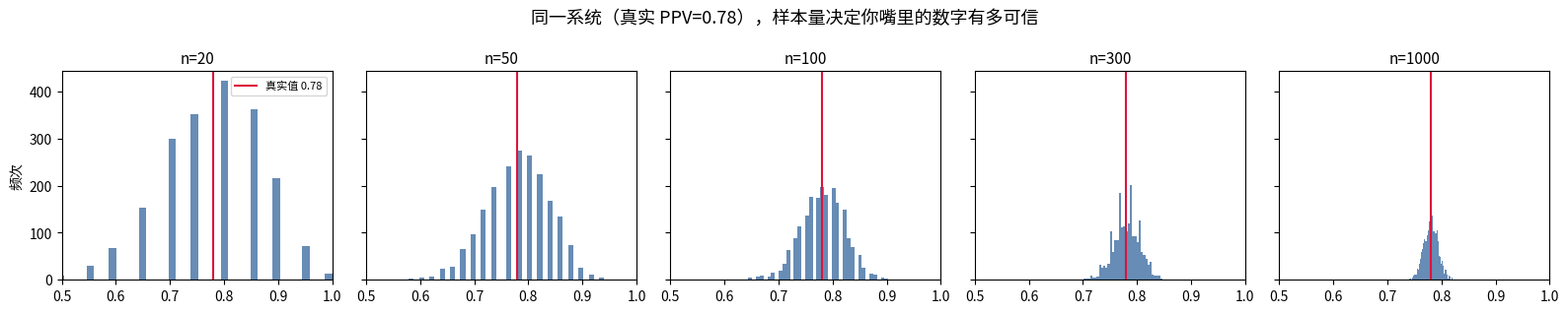
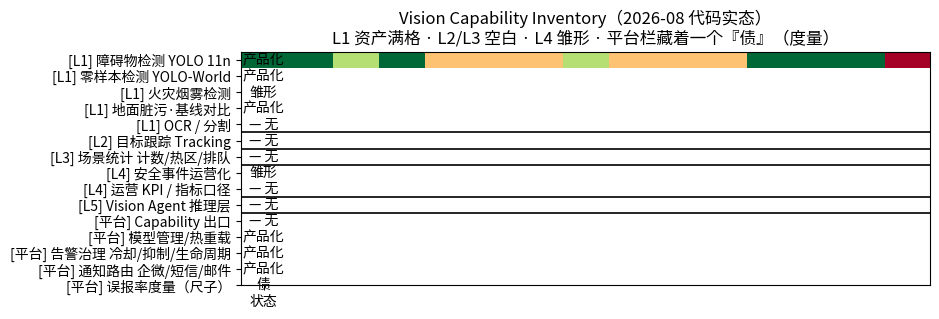
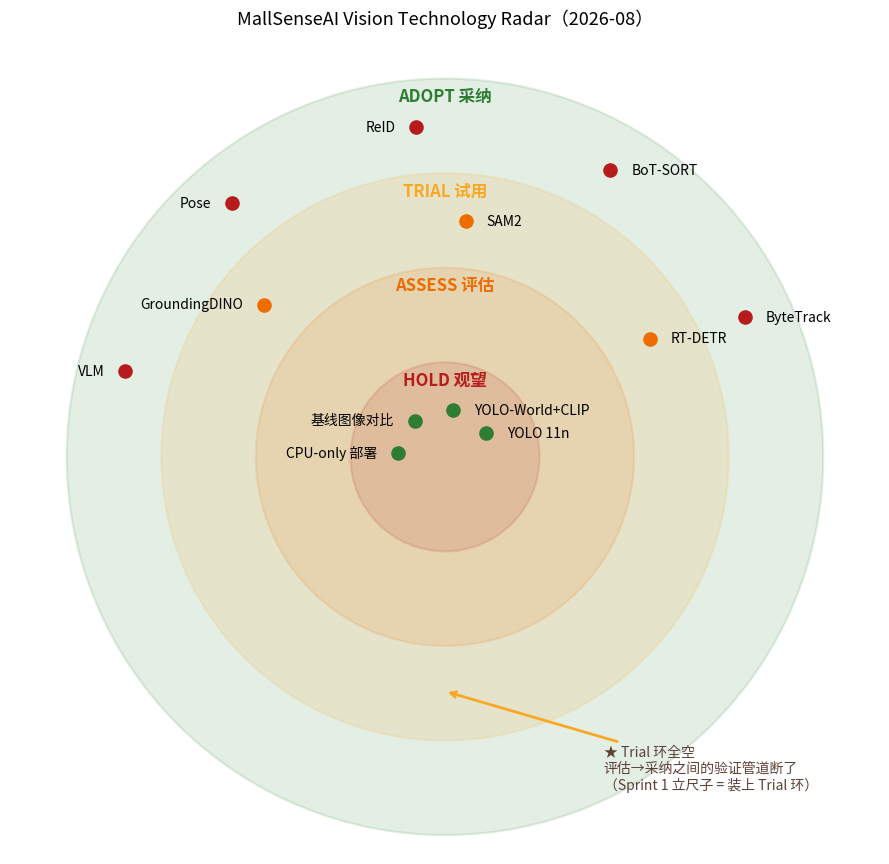
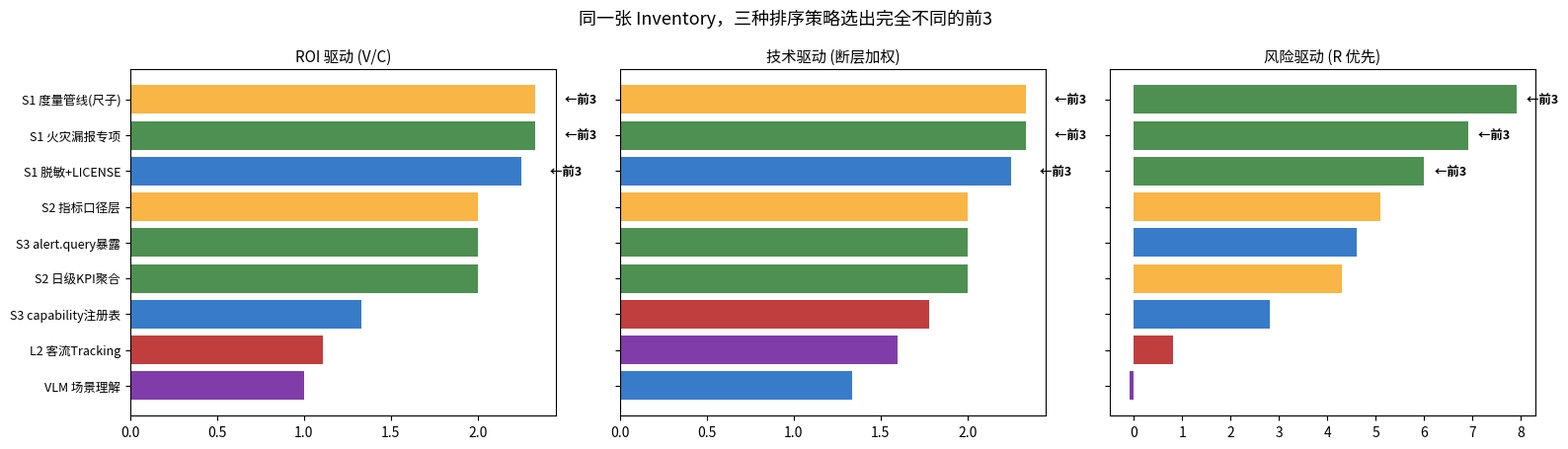

These charts were generated, in order, by the following Python code:
from matplotlib import font_manager
import matplotlib.pyplot as plt
import numpy as np

font_path = "/usr/share/fonts/opentype/noto/NotoSansCJK-Regular.ttc"
font_manager.fontManager.addfont(font_path)
font_name = font_manager.FontProperties(fname=font_path).get_name()
plt.rcParams["font.family"] = font_name
plt.rcParams["axes.unicode_minus"] = False
print("使用字体:", font_name)

from math import sqrt

def wilson_ci(k, n, z=1.96):
    """Wilson score interval for k successes in n trials."""
    if n == 0:
        return 0.0, 1.0
    p = k / n
    denom = 1 + z**2 / n
    center = (p + z**2 / (2 * n)) / denom
    half = z * sqrt(p * (1 - p) / n + z**2 / (4 * n**2)) / denom
    return max(0.0, center - half), min(1.0, center + half)

TRUE_PPV = 0.78          # 假设的真实命中率
rng = np.random.default_rng(42)

# 不同样本量下，重复 2000 次抽样，看估计的 PPV 分布有多散
sample_sizes = [20, 50, 100, 300, 1000]
fig, axes = plt.subplots(1, len(sample_sizes), figsize=(16, 3.2), sharey=True)
for ax, n in zip(axes, sample_sizes):
    ests = rng.binomial(n, TRUE_PPV, size=2000) / n
    ax.hist(ests, bins=40, color="#4C78A8", alpha=0.85)
    ax.axvline(TRUE_PPV, color="crimson", lw=1.5, label=f"真实值 {TRUE_PPV}")
    ax.set_title(f"n={n}", fontsize=11)
    ax.set_xlim(0.5, 1.0)
axes[0].set_ylabel("频次"); axes[0].legend(fontsize=8)
fig.suptitle("同一系统（真实 PPV=0.78），样本量决定你嘴里的数字有多可信", fontsize=13)
fig.tight_layout(); fig.savefig("w13d6_ppv_sample_dist.png", dpi=110); plt.close(fig)
print("图已保存: w13d6_ppv_sample_dist.png")

# Wilson 区间宽度 vs 样本量（观测比例就取 0.78）
print(f"{'样本量 n':>8} | {'Wilson 95% CI':>22} | {'区间宽度':>8}")
for n in [20, 50, 100, 300, 1000, 3000]:
    lo, hi = wilson_ci(round(0.78 * n), n)
    print(f"{n:>8} | [{lo:.3f}, {hi:.3f}]".ljust(8) + f" | {hi - lo:>8.3f}")

# 交付判据的量化：要宣布 "PPV >= 0.78"，观测到的样本比例至少要多少？
# 反过来问：观测 0.82 的命中率，n 多大时 Wilson 下界才 >= 0.78？
target, obs = 0.78, 0.82
need = None
for n in range(10, 5001):
    lo, _ = wilson_ci(round(obs * n), n)
    if lo >= target:
        need = n
        break
print(f"观测 PPV={obs}，要让 Wilson 95% 下界 >= {target}，至少需要 n = {need} 个已判定告警")
print()
print("→ Sprint 1 结论：按 21 摄像头 × 5 规则模板的部署规模，")
print("  每天数十个告警、运维持续打标，1-2 个月即可积累单规则维度的可信样本；")
print("  但『火灾烟雾』这类低频规则可能半年都攒不够 → 这就是 md 里")
print("  火灾漏报率要走『专项抽样评估』而不是等运维标签的原因（频次不够，主动采样补）。")

# ---- 交付物一：Capability Inventory 状态热力图 ----
# 数据来自 md 第 6 节（每行都过了代码验证）
inv = [
    # (能力, 层, 状态)  状态: 3=产品化 2=雏形 1=规划/无 0=负资产债
    ("障碍物检测 YOLO 11n",      "L1", 3),
    ("零样本检测 YOLO-World",    "L1", 3),
    ("火灾烟雾检测",              "L1", 2),   # 产品化但漏报未量化 → 专项
    ("地面脏污·基线对比",         "L1", 3),
    ("OCR / 分割",               "L1", 1),
    ("目标跟踪 Tracking",        "L2", 1),
    ("场景统计 计数/热区/排队",   "L3", 1),
    ("安全事件运营化",            "L4", 2),
    ("运营 KPI / 指标口径",       "L4", 1),
    ("Vision Agent 推理层",      "L5", 1),
    ("Capability 出口",          "平台", 1),
    ("模型管理/热重载",           "平台", 3),
    ("告警治理 冷却/抑制/生命周期","平台", 3),
    ("通知路由 企微/短信/邮件",   "平台", 3),
    ("误报率度量（尺子）",        "平台", 0),  # 最大 Gap：负资产
]
labels = [f"{r[0]}" for r in inv]
groups = [r[1] for r in inv]
vals   = np.array([r[2] for r in inv], dtype=float)

cmap_vals = {0: 0.0, 1: 0.34, 2: 0.67, 3: 1.0}
m = np.array([[cmap_vals[v] for v in vals]])
fig, ax = plt.subplots(figsize=(9.5, 8))
im = ax.imshow(m, cmap="RdYlGn", aspect=0.35, vmin=0, vmax=1)
ax.set_xticks([0]); ax.set_xticklabels(["状态"], fontsize=10)
ax.set_yticks(range(len(labels)))
ax.set_yticklabels([f"[{g}] {l}" for l, g in zip(labels, groups)], fontsize=10)
status_txt = {0: "债", 1: "— 无", 2: "雏形", 3: "产品化"}
for i, v in enumerate(vals):
    ax.text(0, i, status_txt[int(v)], ha="center", va="center", fontsize=10)
# 分层隔断线
bounds = [i for i in range(1, len(groups)) if groups[i] != groups[i-1]]
for b in bounds:
    ax.axhline(b - 0.5, color="black", lw=1.2)
ax.set_title("Vision Capability Inventory（2026-08 代码实态）\nL1 资产满格 · L2/L3 空白 · L4 雏形 · 平台栏藏着一个『债』（度量）", fontsize=12)
fig.tight_layout(); fig.savefig("w13d6_inventory_heatmap.png", dpi=110); plt.close(fig)
print("图已保存: w13d6_inventory_heatmap.png")
print("分层边界:", [f"{groups[b-1]}|{groups[b]}@{b}" for b in bounds])

# ---- 交付物二：四环 Technology Radar ----
rings = [("ADOPT 采纳", 1.0, "#2E7D32"), ("TRIAL 试用", 0.75, "#F9A825"),
         ("ASSESS 评估", 0.5, "#EF6C00"), ("HOLD 观望", 0.25, "#B71C1C")]
items = [  # (名称, 环序号0-3, 角度)
    ("YOLO 11n", 0, 30), ("YOLO-World+CLIP", 0, 80), ("基线图像对比", 0, 130), ("CPU-only 部署", 0, 175),
    # Trial 环：空 —— 这是雷达的核心读数
    ("RT-DETR", 2, 30), ("SAM2", 2, 85), ("GroundingDINO", 2, 140),
    ("ByteTrack", 3, 25), ("BoT-SORT", 3, 60), ("ReID", 3, 95), ("Pose", 3, 130), ("VLM", 3, 165),
]
fig, ax = plt.subplots(figsize=(9, 9))
for name, r, color in rings:
    ax.add_patch(plt.Circle((0, 0), r, fill=True, color=color, alpha=0.13, ec=color, lw=1.6))
    ax.text(0, r - 0.06, name, ha="center", fontsize=12, color=color, weight="bold")
for name, ring, deg in items:
    t = np.deg2rad(deg); rr = 0.125 + ring * 0.25
    ax.scatter(rr * np.cos(t), rr * np.sin(t), s=90, color=rings[ring][2])
    ha = "left" if np.cos(t) >= 0 else "right"
    ax.text(rr * np.cos(t) + 0.055 * np.sign(np.cos(t)), rr * np.sin(t), name, ha=ha, va="center", fontsize=10)
# 高亮空 Trial 环
ax.annotate("★ Trial 环全空\n评估→采纳之间的验证管道断了\n（Sprint 1 立尺子 = 装上 Trial 环）",
            xy=(0, -0.62), xytext=(0.42, -0.88), fontsize=10,
            arrowprops=dict(arrowstyle="->", color="#F9A825", lw=2), color="#5D4037")
ax.set_xlim(-1.15, 1.15); ax.set_ylim(-1.05, 1.12); ax.set_aspect("equal"); ax.axis("off")
ax.set_title("MallSenseAI Vision Technology Radar（2026-08）", fontsize=13)
fig.tight_layout(); fig.savefig("w13d6_tech_radar.png", dpi=110); plt.close(fig)
print("图已保存: w13d6_tech_radar.png")
print("环内条目数:", {r[0]: sum(1 for it in items if it[1] == i) for i, r in enumerate(rings)})

# 候选项目（来自 md Inventory）：value 0-10, risk_reduction 0-10, cost 1-10（越大越贵）, deps
projects = {
    "S1 度量管线(尺子)":   dict(v=7, r=10, c=3, deps=set()),
    "S1 火灾漏报专项":     dict(v=6, r=9,  c=3, deps=set()),
    "S1 脱敏+LICENSE":     dict(v=4, r=8,  c=2, deps=set()),
    "S2 日级KPI聚合":      dict(v=8, r=5,  c=4, deps={"S1 度量管线(尺子)"}),
    "S2 指标口径层":       dict(v=7, r=6,  c=3, deps={"S1 度量管线(尺子)"}),
    "S3 capability注册表": dict(v=8, r=4,  c=6, deps=set()),
    "S3 alert.query暴露":  dict(v=9, r=5,  c=4, deps={"S3 capability注册表", "S2 指标口径层"}),
    "L2 客流Tracking":     dict(v=10, r=2, c=9, deps={"S1 度量管线(尺子)", "S3 capability注册表"}),
    "VLM 场景理解":        dict(v=8, r=1,  c=8, deps={"L2 客流Tracking", "S3 alert.query暴露"}),
}
def topk(scores, k=3):
    return sorted(scores, key=lambda p: -scores[p])[:k]

# 三种策略的加权评分
strategies = {
    "ROI 驱动 (V/C)":       lambda p: projects[p]["v"] / projects[p]["c"],
    "技术驱动 (断层加权)":   lambda p: (projects[p]["v"] / projects[p]["c"]) * (1.6 if "客流" in p or "VLM" in p else 1.0),
    "风险驱动 (R 优先)":     lambda p: 0.3 * projects[p]["v"] + 0.7 * projects[p]["r"] - 0.4 * projects[p]["c"],
}
fig, axes = plt.subplots(1, 3, figsize=(16, 4.6), sharey=True)
names = list(projects)
colors = {"S1": "#2E7D32", "S2": "#F9A825", "S3": "#1565C0", "L2": "#B71C1C", "VLM": "#6A1B9A"}
for ax, (sname, fn) in zip(axes, strategies.items()):
    sc = {p: fn(p) for p in names}
    order = sorted(names, key=lambda p: sc[p])
    bar_colors = [next((colors[k] for k in ("S1", "S2", "S3", "L2", "VLM") if p.startswith(k)), "grey") for p in order]
    ax.barh(range(len(order)), [sc[p] for p in order], color=bar_colors, alpha=0.85)
    ax.set_yticks(range(len(order))); ax.set_yticklabels(order, fontsize=9)
    top3 = topk(sc)
    for i, p in enumerate(order):
        if p in top3:
            ax.text(sc[p] + 0.15, i, " ←前3", fontsize=9, va="center", weight="bold")
    ax.set_title(sname, fontsize=11)
fig.suptitle("同一张 Inventory，三种排序策略选出完全不同的前3", fontsize=13)
fig.tight_layout(); fig.savefig("w13d6_strategy_compare.png", dpi=110); plt.close(fig)
print("图已保存: w13d6_strategy_compare.png")
for sname, fn in strategies.items():
    sc = {p: round(fn(p), 2) for p in names}
    print(f"\n{sname} 前3:", topk(sc))

# 依赖链硬约束：拓扑排序下，"先做客流/VLM"直接非法
# Kahn 算法——只有依赖全部完成的项目才可选
def topological_topk(scores, k=3):
    done, picked = set(), []
    cand = set(projects)
    while cand and len(picked) < k:
        ready = [p for p in cand if projects[p]["deps"] <= done]
        if not ready:
            break
        best = max(ready, key=lambda p: scores[p])
        picked.append(best); done.add(best); cand.discard(best)
    return picked

roi_scores = {p: projects[p]["v"] / projects[p]["c"] for p in projects}
print("ROI 驱动·无约束 前3:", topk(roi_scores))
print("ROI 驱动·拓扑约束 前3:", topological_topk(roi_scores))
print()
risk_scores = {p: 0.3 * projects[p]["v"] + 0.7 * projects[p]["r"] - 0.4 * projects[p]["c"] for p in projects}
print("风险驱动·无约束 前3:", topk(risk_scores))
print("风险驱动·拓扑约束 前3:", topological_topk(risk_scores))
print()
print("→ 关键读数：")
print("  1. 拓扑约束一加，客流 Tracking 即使 ROI 最高也只能排后（尺子和注册表是它的依赖）；")
print("  2. 风险驱动选出的前3 恰好 = md 裁决的 S1(尺子+火灾+合规债) → S2(聚合/口径) → S3(接口)，")
print("     且每一步为下一步生产必要条件——这就是『对账→报表→开接口』的可计算形式。")
